Image classification data set "signs" (nithinisaimg/sign_language_translator on GitHub). Class labels (9): bye, hello, help me, how are you, i love you, please, sorry, thank you, yes.

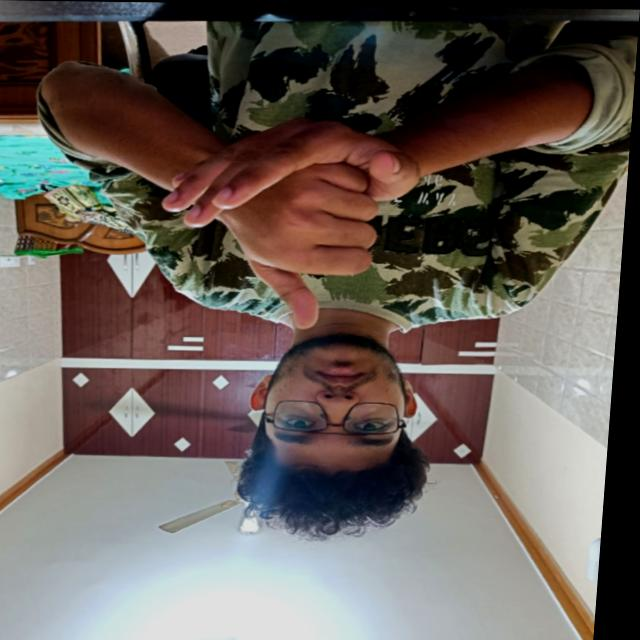
Label: help me

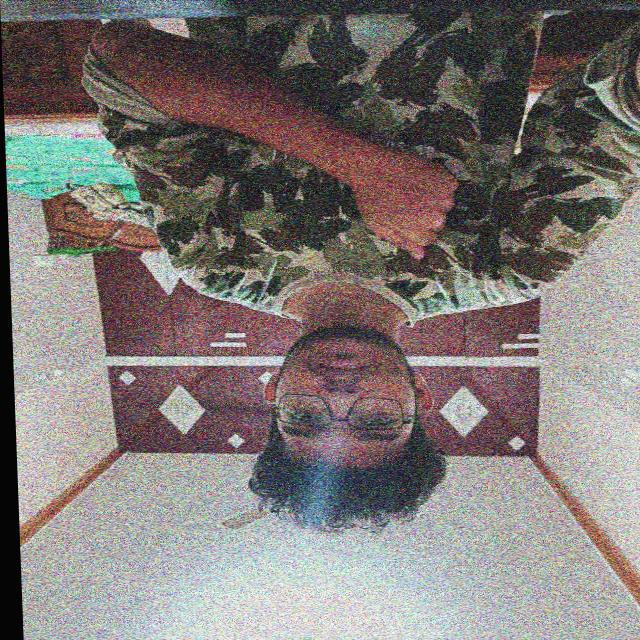
Label: sorry

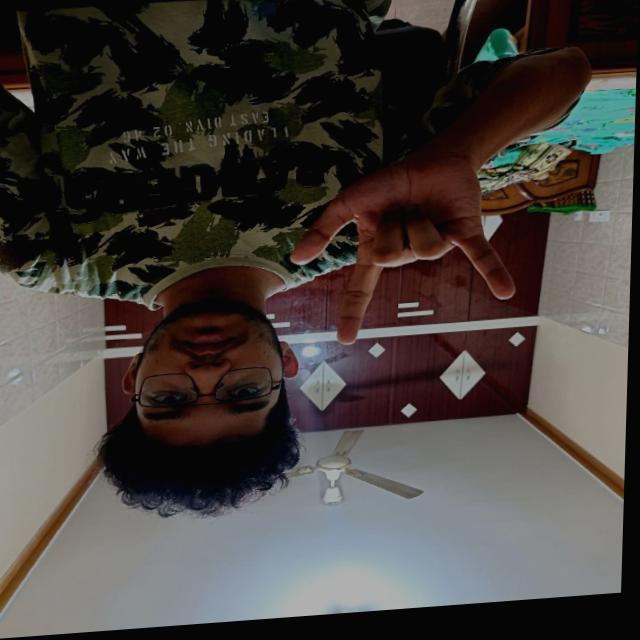
Label: i love you

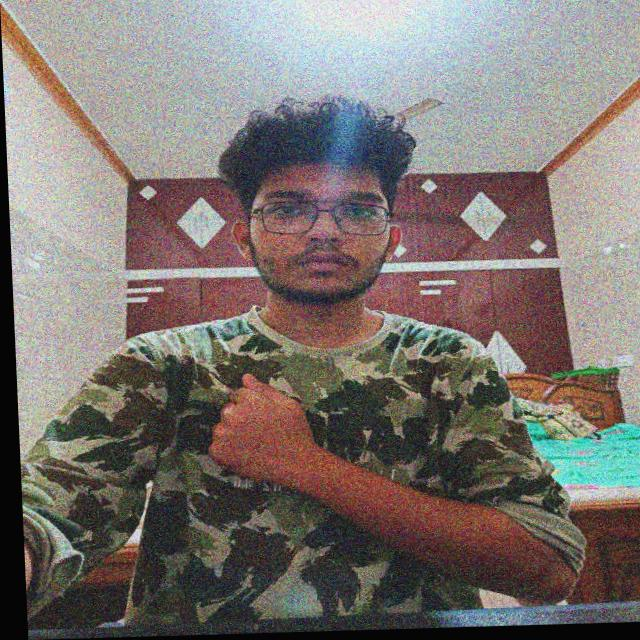
Label: sorry

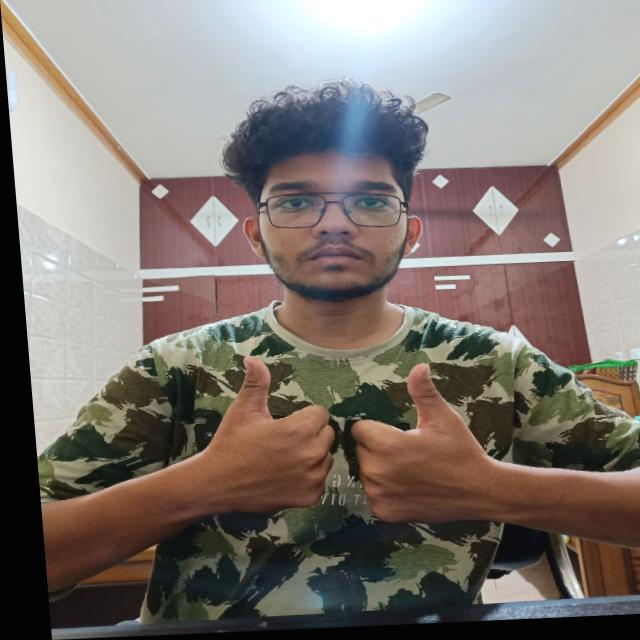
Label: how are you

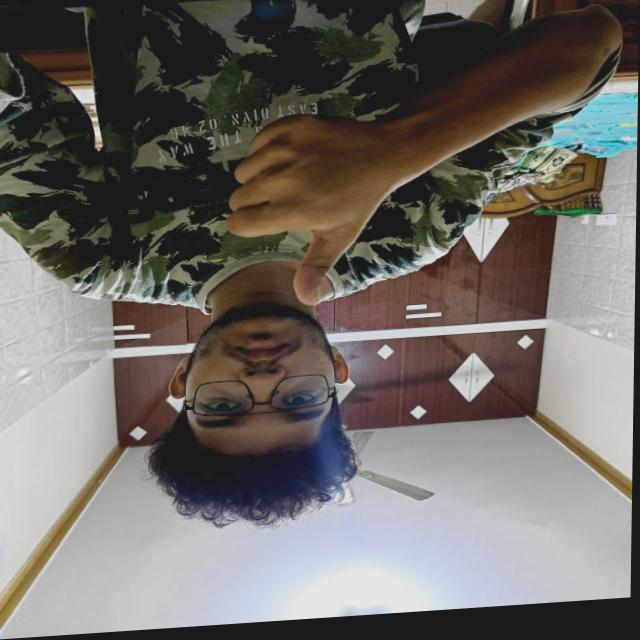
Label: yes
